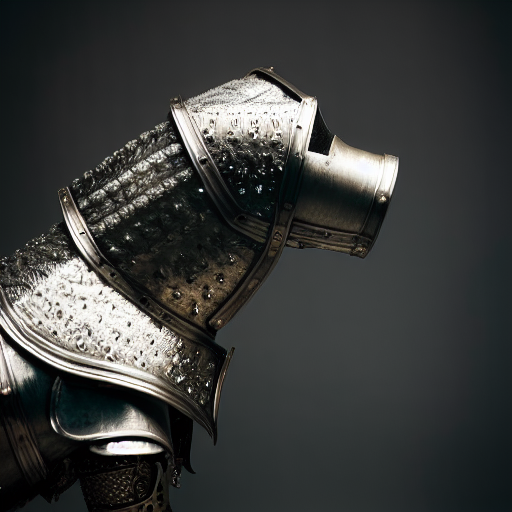
Generation parameters embedded in this image by AUTOMATIC1111 Stable Diffusion web UI or a fork of it (Forge, ...) (PNG 'parameters' text chunk):
Closeup photo of a kneeling dog knight, portrait, finely detailed armor, intricate design, silver, silk, cinematic lighting, 4k, bokeh
Steps: 40, Sampler: Euler a, CFG scale: 10, Seed: 1389214851, Face restoration: CodeFormer, Size: 512x512, Model hash: a9263745